Run: headless pygame with SDL's dummy video driver; simulated clock (each Clock.tick advances the game by its frame time, no real sleeping); random seed 0; keys injected as events and as key.get_pressed() state; no mouse input.
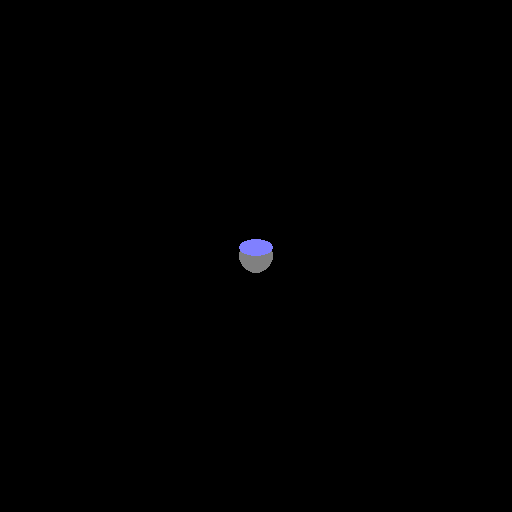
Frame 1 of 4 · flips 1–60 · no input
Frame 2 of 4 · flips 61–180 · tapped SPACE, RETURN · held RIGHT (→), D · screen unchanged from frame 1, image omitted
Frame 3 of 4 · flips 181–300 · held DOWN (↓), S · screen unchanged from frame 2, image omitted
Frame 4 of 4 · flips 301–420 · held LEFT (←), A, UP (↑), W · screen unchanged from frame 3, image omitted

The pygame program that drew these frames:

#!/usr/bin/env python
import pygame
from pygame.locals import *
import os,random

kScreenSize = (512,512)
kWindowCaption = "Roomba Simulation"
kFramesPerSecond = 20
kClrBlack = (0,0,0)
kClrBumper = (128,128,255)
kClrRoomba = (128,128,128)
kMetersToPixels = 100.0 # 1cm = 1pixel -> 1m = 100pixels
kRoombaRadius = 0.17 # 34 cm in diameter says wiki
kRoombaWheelSpacing = 0.258 # 258mm between wheels says the SCI spec document

class Roomba:
    "current position / heading"
    m_velocity = 0
    m_radius = 0
    m_position = [(kScreenSize[0]/2.)/kMetersToPixels,(kScreenSize[1]/2.)/kMetersToPixels]
    
    "angle and distance traveled since last time sensors were read"
    m_angle = 0
    m_distance = 0
    
    """
    send drive command to roomba
    units are mm/s and mm, negative radius means clockwise
    """
    def drive(self, velocity, radius):
        m_velocity = velocity
        m_radius = radius
    
    """
    read sensors
    D = (dR + dL) / 2
    A = (dR - dL) / 2
    """
    def getSensors(self):
        sensors = (m_angle,m_distance)
        m_angle = m_distance = 0
        return tmp
    
    def update(self,elapsedMs):
        pass
    
    def draw(self,screen):
        pos = int(round(self.m_position[0]*kMetersToPixels)), int(round(self.m_position[0]*kMetersToPixels))
        radius = int(round(kRoombaRadius*kMetersToPixels))
        rect = (pos[0]-radius, pos[1]-radius, radius*2, radius)
        
        # body of roomba
        pygame.draw.circle(screen, kClrRoomba, pos, radius)
        # the front bumper
        pygame.draw.ellipse(screen, kClrBumper, rect)

def main():
    random.seed()
    pygame.init()
    pygame.display.set_caption(kWindowCaption)
    screen = pygame.display.set_mode(kScreenSize)
    clock = pygame.time.Clock()
    
    screen.fill(kClrBlack)
    pygame.display.update()

    roomba = Roomba()
    roomba.drive(500, 0)
    
    while 1:
        event = pygame.event.poll()
        if event.type == QUIT:
            break
        
        roomba.update(clock.get_rawtime())
        roomba.draw(screen)
        
        pygame.display.update()
        pygame.display.flip()
        clock.tick(kFramesPerSecond)
        
if __name__ == "__main__":
    try:
        main()
    finally:
        pygame.quit()
